Run: headless pygame with SDL's dummy video driver; simulated clock (each Clock.tick advances the game by its frame time, no real sleeping); random seed 0; keys injected as events and as key.get_pressed() state; no mouse input.
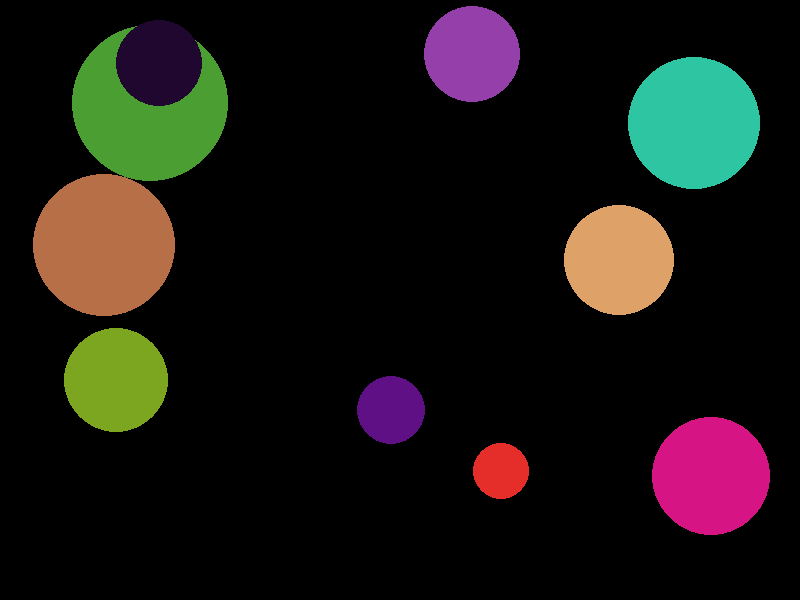
Frame 1 of 4 · flips 1–60 · no input
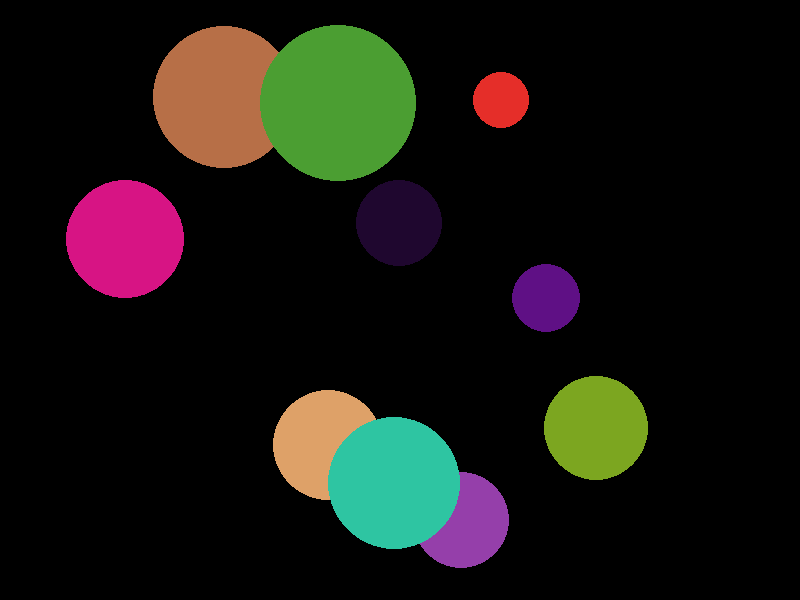
Frame 2 of 4 · flips 61–180 · tapped SPACE, RETURN · held RIGHT (→), D
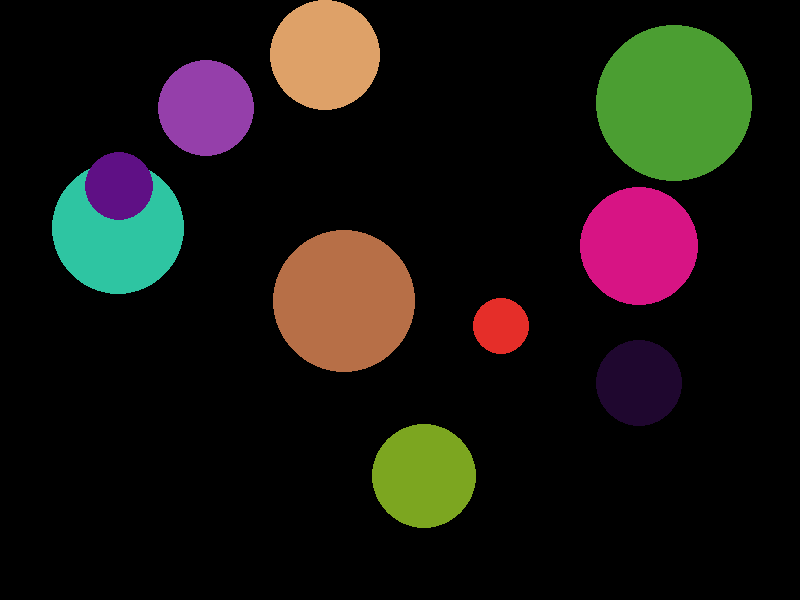
Frame 3 of 4 · flips 181–300 · held DOWN (↓), S
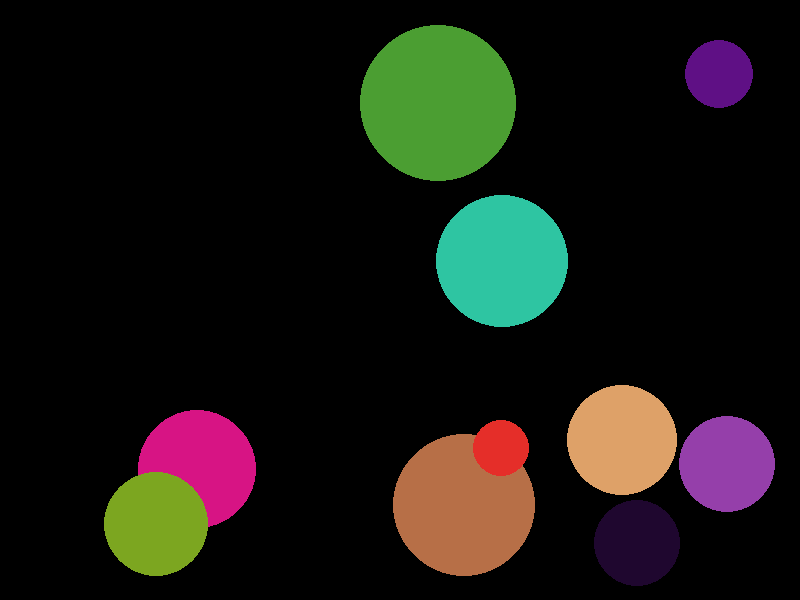
Frame 4 of 4 · flips 301–420 · held LEFT (←), A, UP (↑), W

The pygame program that drew these frames:

# Create a Pygame animation of a set of circles with random sizes, color,
# velocity, and position.

# This is a buggy version resulting from a bit of vibe coding.  Stopped vibe
# coding when it wasn't making good progress.  Now it's our turn to fix it.

import pygame
import random
import sys
from collections import namedtuple

pygame.init()

window_width = 800
window_height = 600
window = pygame.display.set_mode((window_width, window_height))
pygame.display.set_caption("Circles")
clock = pygame.time.Clock()

# Define the named tuples
Coord = namedtuple('Coord', ['x', 'y'])
Circle = namedtuple('Circle', ['radius', 'color', 'velocity', 'position'])

# Generate a random circle with a random radius, color, velocity, and position.
# The circle should be a Circle named tuple with radius, color, velocity, and 
# position.
# The radius should be a random integer between 10 and 100.
# The color should be a random color.
# The velocity should be a random velocity between -10 and 10 for both x and y.
# The position should be a random position within the window, accounting 
# for the radius of the circle.
# Return the circle as a Circle named tuple.
def generate_circle():
    radius = random.randint(10, 100)
    color = (random.randint(0, 255), random.randint(0, 255), 
        random.randint(0, 255)) # Generate a random color   
    velocity_x = random.randint(-10, 10)
    velocity_y = random.randint(-10, 10)
    velocity = Coord(velocity_x, velocity_y)
    position = Coord(random.randint(0, window_width - radius), 
        random.randint(0, window_height - radius))
    return Circle(radius, color, velocity, position)

def generate_circles(num_circles):
    circles = []
    for i in range(num_circles):
        circles.append(generate_circle())
    return circles

def draw_circles(circles):
    for circle in circles:
        pygame.draw.circle(window, circle.color, 
            (circle.position.x, circle.position.y), circle.radius)

def move_circles(circles):
    updated_circles = []
    for circle in circles:
        # Update position
        new_x = circle.position.x + circle.velocity.x
        new_y = circle.position.y + circle.velocity.y
        new_velocity = circle.velocity
        
        # Check for boundary collisions and reverse velocity if needed
        if (new_x < circle.radius or 
            new_x > window_width - circle.radius):
            new_velocity = Coord(-new_velocity.x, new_velocity.y)
        if (new_y < circle.radius or 
            new_y > window_height - circle.radius):
            new_velocity = Coord(new_velocity.x, -new_velocity.y)
        
        # Clamp position to valid range
        new_x = max(circle.radius, min(new_x, window_width - circle.radius))
        new_y = max(circle.radius, min(new_y, window_height - circle.radius))
        new_position = Coord(new_x, new_y)
        
        # Create new Circle with updated position and velocity
        updated_circles.append(Circle(circle.radius, circle.color,
            new_velocity, new_position))
    return updated_circles
        
def main():
    circles = generate_circles(10)
    while True:
        for event in pygame.event.get():
            if event.type == pygame.QUIT:
                pygame.quit()
                sys.exit()
        circles = move_circles(circles)
        window.fill((0, 0, 0))  # Clear the screen
        draw_circles(circles)
        
        pygame.display.flip()
        clock.tick(10)

if __name__ == "__main__":
    main()
